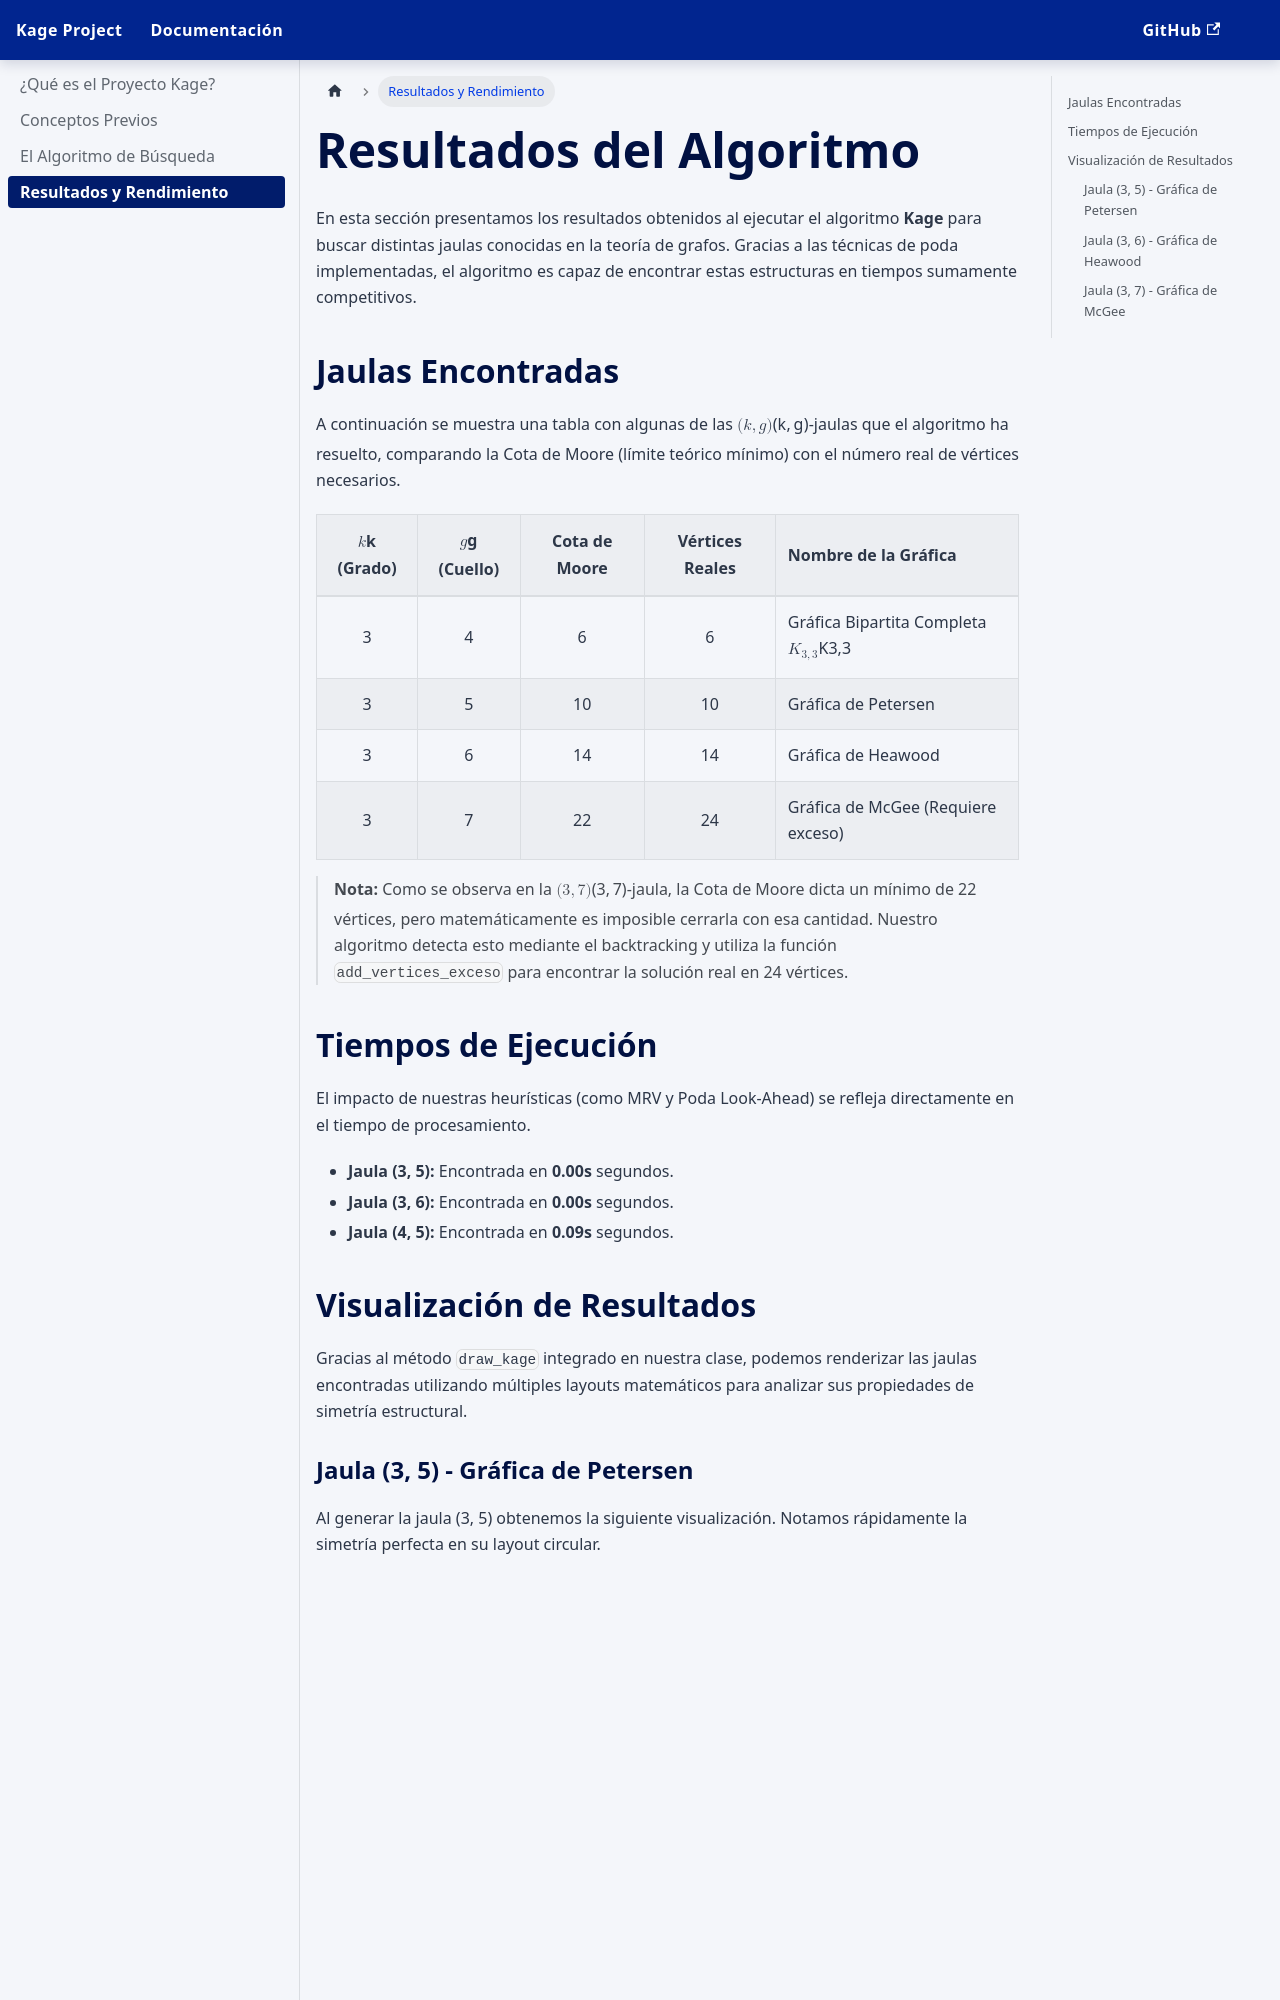

repository: Paul-Escamilla/kage · page: docs/Resultados.html · generator: docusaurus

---
sidebar_position: 4
title: Resultados y Rendimiento
---

# Resultados del Algoritmo

En esta sección presentamos los resultados obtenidos al ejecutar el algoritmo **Kage** para buscar distintas jaulas conocidas en la teoría de grafos. Gracias a las técnicas de poda implementadas, el algoritmo es capaz de encontrar estas estructuras en tiempos sumamente competitivos.

## Jaulas Encontradas

A continuación se muestra una tabla con algunas de las $(k, g)$-jaulas que el algoritmo ha resuelto, comparando la Cota de Moore (límite teórico mínimo) con el número real de vértices necesarios.

| $k$ (Grado) | $g$ (Cuello) | Cota de Moore | Vértices Reales | Nombre de la Gráfica |
|:---:|:---:|:---:|:---:|:---|
| 3 | 4 | 6 | 6 | Gráfica Bipartita Completa $K_{3,3}$ |
| 3 | 5 | 10 | 10 | Gráfica de Petersen |
| 3 | 6 | 14 | 14 | Gráfica de Heawood |
| 3 | 7 | 22 | 24 | Gráfica de McGee (Requiere exceso) |

> **Nota:** Como se observa en la $(3, 7)$-jaula, la Cota de Moore dicta un mínimo de 22 vértices, pero matemáticamente es imposible cerrarla con esa cantidad. Nuestro algoritmo detecta esto mediante el backtracking y utiliza la función `add_vertices_exceso` para encontrar la solución real en 24 vértices.
